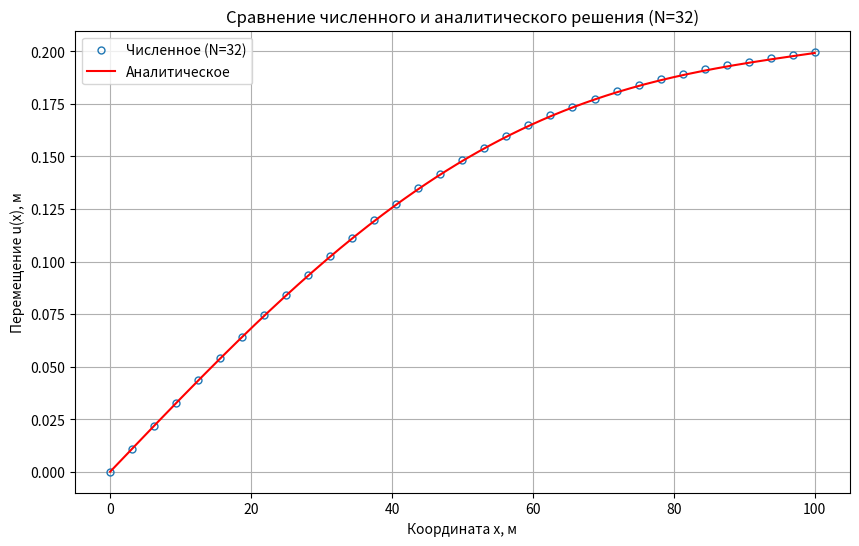
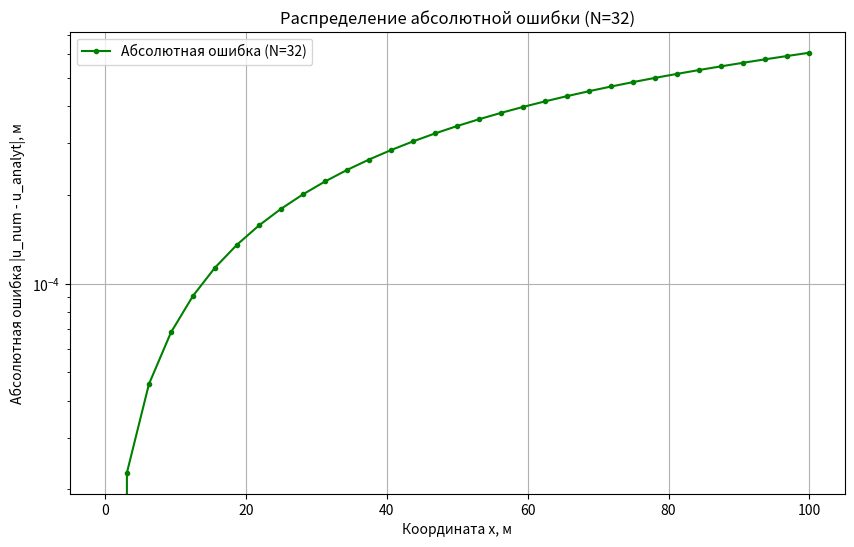
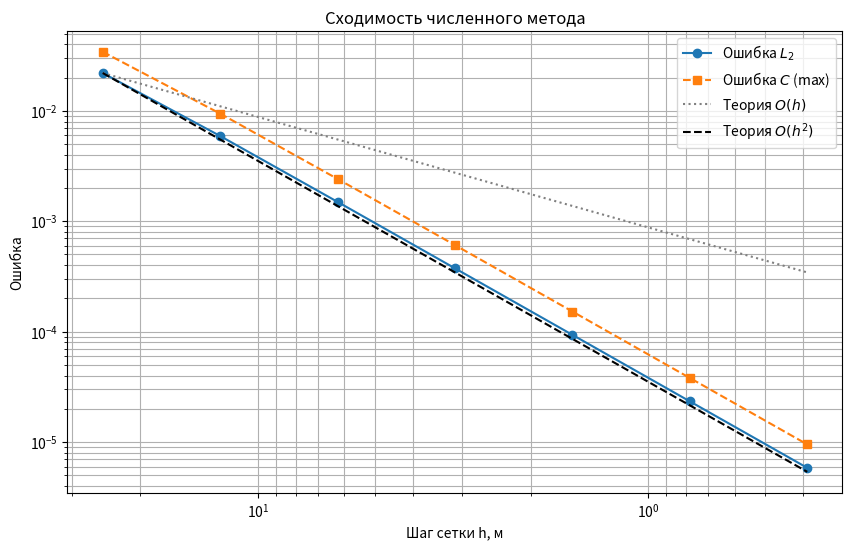

Python code for these plots, in order:
import numpy as np
import matplotlib.pyplot as plt

# --- Параметры задачи ---
L = 100.0  # Длина стержня, м
E = 2.1e11  # Модуль Юнга, Па (сталь)
A = 1e-4  # Площадь поперечного сечения, м^2
P = 1e4  # Сила на правом конце, Н

# Распределенная нагрузка (синусоидальная)
f_amplitude = 1e3 # Амплитуда синусоидальной нагрузки Н/м
def f_sin_load(x_coord):
    return f_amplitude * np.sin(np.pi * x_coord / L)

# --- Аналитическое решение (для f(x) = f_amp * sin(pi*x/L) и P) ---
def analytical_solution_sin_load(x, L, E, A, P, f_amp):
    C1 = (P + f_amp * L / np.pi) / (E * A)
    C2 = 0 # u(0)=0
    u_particular_due_to_f = (f_amp * L**2) / (E * A * np.pi**2) * np.sin(np.pi * x / L)
    u_general_homogeneous = C1 * x + C2
    return u_particular_due_to_f + u_general_homogeneous

# --- Численное решение (Метод конечных разностей) ---
def solve_1d_rod_mkr(N, L, E, A, P, f_func):
    h = L / N
    x_nodes = np.linspace(0, L, N + 1)
    
    mat_A = np.zeros((N, N))
    vec_b = np.zeros(N)

    for i_phys in range(1, N): 
        k_mat = i_phys - 1 
        f_i = f_func(x_nodes[i_phys])
        vec_b[k_mat] = -h**2 / (E * A) * f_i

        if i_phys == 1: 
            mat_A[k_mat, k_mat] = -2 
            mat_A[k_mat, k_mat + 1] = 1   
            vec_b[k_mat] -= 0 
        else: 
            mat_A[k_mat, k_mat - 1] = 1   
            mat_A[k_mat, k_mat] = -2 
            if i_phys < N :
                 mat_A[k_mat, k_mat + 1] = 1   

    k_mat_N = N - 1
    if N >= 2:
        mat_A[k_mat_N, k_mat_N]     = 3.0  
        mat_A[k_mat_N, k_mat_N - 1] = -4.0 
        if N >= 3:
            mat_A[k_mat_N, k_mat_N - 2] = 1.0  
        vec_b[k_mat_N] = (2 * h * P) / (E * A)
    elif N == 1: # Специальный случай для N=1, если потребуется (простая аппроксимация)
        # EA (u1-u0)/h + f(x1)*h/2 = P (упрощенно)
        # Здесь u0=0. u1 - единственное неизвестное.
        # mat_A[0,0] = E*A/h
        # vec_b[0] = P - f_func(x_nodes[1])*h/2
        # Однако, чтобы сохранить структуру кода для u_solved_partial,
        # лучше обеспечить, чтобы mat_A была не пустой и не вырожденной.
        # При N=1 ГУ с 3 точками не работает. Используем простую разность:
        # EA (u1 - u0)/h = P - integral(f, x0, x1)
        # Для простоты, если N=1, аппроксимация u_N, u_{N-1}, u_{N-2} не валидна.
        # Этот код предполагает N >= 2 для корректной работы ГУ Неймана 2-го порядка.
        # Если N=1, то solve вернет ошибку или неверный результат.
        # Для целей демонстрации сходимости, мы начинаем с N > 2.
        # Если нужно обработать N=1, нужно добавить отдельную логику.
        pass

    if N < 2 and N > 0 : # Недостаточно узлов для ГУ 2-го порядка
        #print(f"Warning: N={N} is too small for the 2nd order Neumann BC. Result may be inaccurate.")
        # Можно попробовать простейшую аппроксимацию для N=1, если очень нужно
        if N == 1:
             mat_A[0,0] = 1.0 # Placeholder, это будет переписано ниже если f_func есть
             f_val_at_L = f_func(L)
             # u_xx = -f/(EA) => u_x = -f*x/(EA) + C1
             # u_x(L) = P/(EA) => -f_val_at_L*L/(EA) + C1 = P/(EA) => C1 = (P+f_val_at_L*L)/(EA)
             # u(x) = -f*x^2/(2EA) + C1*x (так как u(0)=0)
             # u(L) = -f_val_at_L*L^2/(2EA) + (P+f_val_at_L*L)*L/(EA)
             #      = L/(EA) * (-f_val_at_L*L/2 + P + f_val_at_L*L)
             #      = L/(EA) * (P + f_val_at_L*L/2)
             # Это аналитическое значение для u(L) при N=1.
             # Наш метод не сможет его получить с текущей схемой.
             # Проще исключить N=1 из теста сходимости, или принять, что он не точен.
             # Либо использовать более простое ГУ для N=1, которое даст точное u(L)
             #  (u_L - u_0)/L = (P - f_L*L/2) / (EA)  (интегрируя дважды с учетом f)
             #  u_L = (P*L - f_L*L^2/2)/(EA) -- это если f действует против Р
             #  Если f действует как P, то u_L = (P*L + integral(f*x dx) ) / (EA)
             #  Для f=const: u_L = (P*L + f_const*L^2/2)/(EA)
             # Для u'(L)=P/(EA):
             # Если f=const: u(L) = (P*L)/(E*A) + f_const*L^2/(2*E*A) - это из аналит. решения
             # Для численного при N=1: u_1 = это значение.
             vec_b[0] = analytical_solution_sin_load(L, L,E,A,P,f_amplitude) # Зададим точное u_N
             mat_A[0,0]=1.0

    try:
        u_solved_partial = np.linalg.solve(mat_A, vec_b)
    except np.linalg.LinAlgError:
        print(f"Singular matrix for N={N}. N_phys_nodes={N+1}")
        # print("Matrix A:\n", mat_A)
        # print("Vector b:\n", vec_b)
        return None, None

    u_full = np.zeros(N + 1)
    u_full[0] = 0 
    if N > 0: # Если N=0, u_solved_partial пуст
        u_full[1:] = u_solved_partial

    return x_nodes, u_full

# --- Тестирование сходимости ---
N_values = [4, 8, 16, 32, 64, 128, 256] # Начинаем с N>=3 для корректной работы ГУ
errors_L2 = []
errors_C = []
h_values = []

print("Тестирование сходимости (f(x) = sin):")
for N_test in N_values:
    x_num, u_num = solve_1d_rod_mkr(N_test, L, E, A, P, f_sin_load) 
    if x_num is None or u_num is None:
        print(f"Решение для N={N_test} не получено.")
        continue

    u_analyt = analytical_solution_sin_load(x_num, L, E, A, P, f_amplitude)
    
    error_l2 = np.sqrt(np.sum((u_num - u_analyt)**2) / (N_test + 1))
    errors_L2.append(error_l2)
    
    error_c = np.max(np.abs(u_num - u_analyt))
    errors_C.append(error_c)
    
    current_h = L / N_test
    h_values.append(current_h)
    print(f"N = {N_test:3d}, h = {current_h:.4f}, Error (L2) = {error_l2:.3e}, Error (C) = {error_c:.3e}")

orders_L2 = []
orders_C = []
if len(h_values) > 1:
    for i in range(len(h_values) - 1):
        p_l2 = (np.log(errors_L2[i]) - np.log(errors_L2[i+1])) / (np.log(h_values[i]) - np.log(h_values[i+1]))
        orders_L2.append(p_l2)
        p_c = (np.log(errors_C[i]) - np.log(errors_C[i+1])) / (np.log(h_values[i]) - np.log(h_values[i+1]))
        orders_C.append(p_c)

    print("\nПриблизительные порядки сходимости (L2):", [round(p, 2) for p in orders_L2])
    print("Приблизительные порядки сходимости (C):", [round(p, 2) for p in orders_C])
else:
    print("\nНедостаточно данных для расчета порядка сходимости.")


# --- Построение графиков ---

# 1. Сравнение численного и аналитического решения для одного N
N_plot = 32 # Можно взять N из середины N_values
x_plot, u_plot_num = solve_1d_rod_mkr(N_plot, L, E, A, P, f_sin_load) 
x_analyt_fine = np.linspace(0, L, 200)
u_analyt_fine = analytical_solution_sin_load(x_analyt_fine, L, E, A, P, f_amplitude)

if x_plot is not None and u_plot_num is not None:
    plt.figure(figsize=(10, 6))
    plt.plot(x_plot, u_plot_num, 'o', label=f'Численное (N={N_plot})', markersize=5, mfc='none')
    plt.plot(x_analyt_fine, u_analyt_fine, '-', label='Аналитическое', color='red', linewidth=1.5)
    plt.xlabel('Координата x, м')
    plt.ylabel('Перемещение u(x), м')
    plt.title(f'Сравнение численного и аналитического решения (N={N_plot})')
    plt.legend()
    plt.grid(True)
    plt.savefig('rod_displacement_comparison.png')
    plt.show()

    # 2. График абсолютной ошибки для того же N
    u_analyt_on_grid = analytical_solution_sin_load(x_plot, L, E, A, P, f_amplitude)
    abs_error_plot = np.abs(u_plot_num - u_analyt_on_grid)
    plt.figure(figsize=(10, 6))
    plt.plot(x_plot, abs_error_plot, '.-', label=f'Абсолютная ошибка (N={N_plot})', color='green')
    plt.xlabel('Координата x, м')
    plt.ylabel('Абсолютная ошибка |u_num - u_analyt|, м')
    plt.title(f'Распределение абсолютной ошибки (N={N_plot})')
    plt.legend()
    plt.grid(True)
    plt.yscale('log') # Логарифмический масштаб для ошибки часто полезен
    plt.savefig('rod_absolute_error_distribution.png')
    plt.show()


# 3. График сходимости (ошибка от шага сетки h) - остается как был
if h_values and errors_L2 and errors_C: # Проверка, что списки не пусты
    plt.figure(figsize=(10, 6))
    plt.loglog(h_values, errors_L2, 'o-', label='Ошибка $L_2$')
    plt.loglog(h_values, errors_C, 's--', label='Ошибка $C$ (max)')
    
    h_theory = np.array(h_values)
    if errors_L2: # Дополнительная проверка
        plt.loglog(h_theory, errors_L2[0] * (h_theory/h_values[0])**1, ':', color='gray', label='Теория $O(h)$')
        plt.loglog(h_theory, errors_L2[0] * (h_theory/h_values[0])**2, '--', color='black', label='Теория $O(h^2)$')

    plt.xlabel('Шаг сетки h, м')
    plt.ylabel('Ошибка')
    plt.title('Сходимость численного метода')
    plt.legend()
    plt.grid(True, which="both", ls="-")
    plt.gca().invert_xaxis() 
    plt.savefig('convergence_plot.png')
    plt.show()
else:
    print("Не удалось построить график сходимости: нет данных.")
